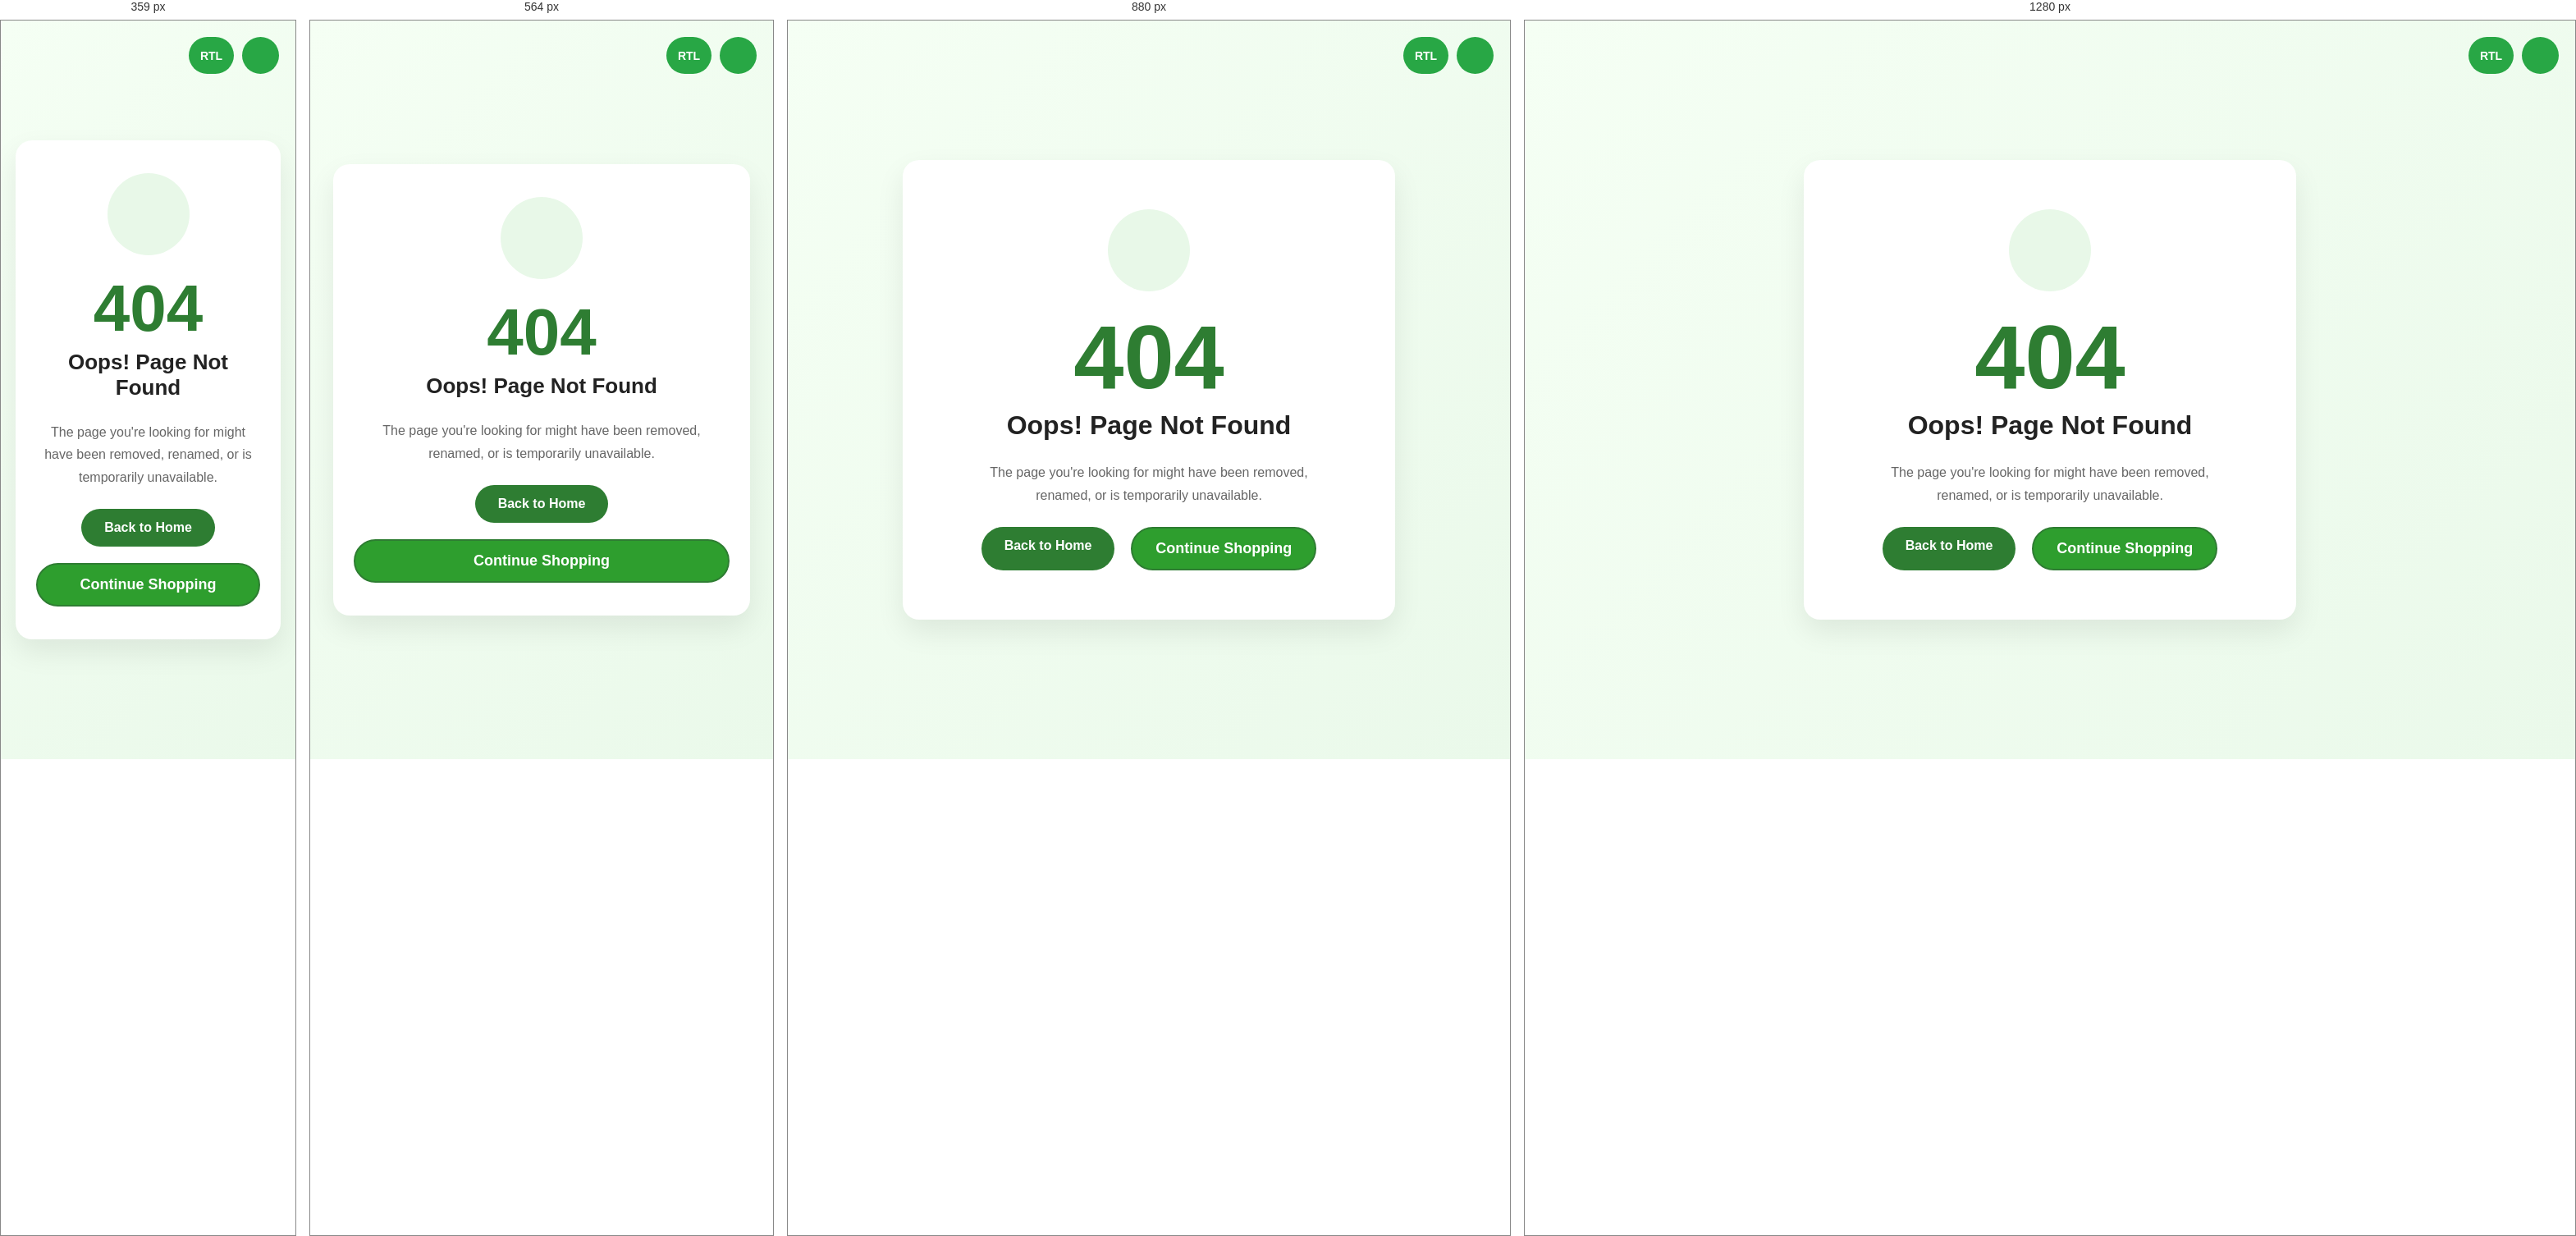
Rendered at 359 px, 564 px, 880 px and 1280 px, left to right.

<!-- file: 404.html -->
<!DOCTYPE html>
<html lang="en">

<head>
    <meta charset="UTF-8">
    <meta name="viewport" content="width=device-width, initial-scale=1.0">
    <title>404 - Page Not Found | Green Grove</title>
    <link rel="icon" type="images/png" sizes="184x184" href="images/logo.png">
    <link rel="stylesheet" href="variables.css">
    <link rel="stylesheet" href="style.css">
    <link rel="stylesheet" href="404.css">
    <link rel="stylesheet" href="https://cdnjs.cloudflare.com/ajax/libs/font-awesome/6.7.2/css/all.min.css">
</head>
<body>
    <div class="page-controls">
    <button class="rtl-btn" id="rtl-btn">RTL</button>

    <button id="theme-btn">
        <i data-lucide="moon"></i>
    </button>
</div>
    <div class="error-container">
        <div class="icon">
             <i data-lucide="file-warning"></i>
        </div>
        <h1>404</h1>
        <h2>Oops! Page Not Found</h2>
        <p>
            The page you're looking for might have been removed,
            renamed, or is temporarily unavailable.
        </p>
        <div class="buttons">
            <a href="index.html" class="home-btn">
                   <i data-lucide="house"></i>
                Back to Home
            </a>
            <a href="products.html" class="shop-btn">
                 <i data-lucide="shopping-cart"></i>
                Continue Shopping
            </a>
        </div>
    </div>
<script src="https://unpkg.com/lucide@latest"></script>
<script>
    lucide.createIcons();
</script>
<script>
const themeBtn=document.getElementById("theme-btn");
function updateTheme(){
    if(document.body.classList.contains("dark")){
        themeBtn.innerHTML='<i data-lucide="sun"></i>';
    }else{
        themeBtn.innerHTML='<i data-lucide="moon"></i>';

    }
    lucide.createIcons();
}
if(localStorage.getItem("theme")=="dark"){
    document.body.classList.add("dark");
}
updateTheme();
themeBtn.addEventListener("click",function(){
    document.body.classList.toggle("dark");
    localStorage.setItem(
        "theme",
        document.body.classList.contains("dark")
        ?"dark":"light"
    );
    updateTheme();
});
</script>
<script src="script.js"></script>
</body>
</html>

/* @media block from style.css */
@media(max-width:768px){

.hero-content h1{
    font-size:38px;
}

.hero-content h1 span{
    font-size:34px;
}

    .hero-buttons{
        display: flex;
        flex-direction: row;   /* Column kaadhu */
        gap: 10px;
        justify-content: center;
    }

    .hero-buttons a{
        flex: 1;
        padding: 12px 0;
        font-size: 14px;
    }

.shop-btn,
.explore-btn{
    width:220px;
    text-align:center;
}

.hero-features{
    padding:20px;
}

.feature-box{
    min-width:100%;
}
.hero{
  /* margin-top: 75px; */
    min-height:500px;
    padding:20px;
}

.hero-container{
    width:100%;
    padding:0;
    display:flex;
    align-items:flex-start;
}

.hero-content{
    width:100%;
    max-width:100%;
}

.hero-content h1{
    font-size:34px;
}

.hero-content p{
    width:100%;
}

.hero-buttons{
    width:100%;
}

.shop-btn,
.explore-btn{
    width:100%;
}

}

/* @media block from style.css */
@media(max-width:768px){

.category-container{
    grid-template-columns:1fr;
    gap:20px;
}

.category-card{
    width:100%;
}

.category-card img{
    width:140px;
    height:140px;
}
.menu{
    display:flex;
    align-items:center;
    justify-content:center;
}

nav{
    display:none;
}

nav.active{
    display:block;
}
}

/* @media block from style.css */
@media (max-width:768px){

    .testimonial-card:last-child{
    grid-column:1 / span 2;
    justify-self:center;
    max-width:300px;
}


}

/* @media block from style.css */
@media(max-width:768px){

.season-grid{

grid-template-columns:1fr;

}

.section-heading h2{

font-size:38px;

}

}

/* @media block from style.css */
@media(max-width:768px){

.delivery-container{
    grid-template-columns:1fr;
    gap:20px;
}

.delivery-card{
    width:100%;
}

}

/* @media block from style.css */
@media(max-width:768px){

    .bulk-content h2{

        font-size:32px;

    }


}

/* @media block from style.css */
@media(max-width:992px){

    .footer-container{
        grid-template-columns:repeat(2,1fr);
        gap:40px;
    }
}

/* @media block from style.css */
@media(max-width:768px){

    .footer{
        padding:60px 6% 20px;
    }

    .footer-container{
        grid-template-columns:1fr;
        gap:35px;
    }

    .footer-bottom{
        flex-direction:column;
        text-align:center;
    }

    .bottom-links{
        justify-content:center;
    }
}

/* @media block from style.css */
@media(max-width:768px){

.footer-container{
    grid-template-columns:1fr;
    text-align:center;
}

.footer-logo{
    justify-content:center;
}

.social-icons{
    justify-content:center;
}

.footer-bottom{
    flex-direction:column;
    gap:15px;
}

.bottom-links{
    justify-content:center;
    flex-wrap:wrap;
}

}

/* @media block from style.css */
@media (max-width:1024px){

header{
    padding:15px 20px;
}

.logo h2{
    font-size:24px;
}

.menu{
    display:flex;
    align-items:center;
    justify-content:center;
    cursor:pointer;
}

.login-btn{
    display:none;
}

nav{
    display:none;
    position:absolute;
    top:100%;
    left:0;
    width:100%;
    background:#ffffff;
    z-index:999;
}

nav.active{
    display:block;
}

nav.active{
    max-height:600px;
    overflow:visible;
}

nav ul{
    display:flex;
    flex-direction:column;
    align-items:center;
    justify-content:center;
    gap:18px;
    padding:20px;
    width:100%;
}

nav ul li{
    width:100%;
    text-align:center;
}

nav ul li a{
    display:flex;
    justify-content:center;
    align-items:center;
    width:100%;
}
.mobile-login{
    display:block;
}

.mobile-login{
    background:var(--primary-color);
    color:#ffffff !important;
    padding:10px 18px;
    border-radius:25px;
    text-align:center;
}
.dropdown{
    width:100%;
}

.dropdown-menu{
    position:static;
    width:100%;
    display:none;
    box-shadow:none;
    border-radius:0;
    padding-left:15px;
}

.dropdown.active .dropdown-menu{
    display:block;
}
.hero{
    margin-top:0;
    padding-top:90px;
}

.hero-content{
    width:100%;
}

.category-container{
    grid-template-columns:repeat(2,1fr);
}

.season-grid{
    grid-template-columns:repeat(2,1fr);
}

.farm-sourcing{
    flex-direction:column;
}

.delivery-container{
    grid-template-columns:repeat(2,1fr);
}

.bulk-services{
    grid-template-columns:repeat(2,1fr);
}

.choose-container{
    grid-template-columns:repeat(2,1fr);
}

.contact-container{
    grid-template-columns:1fr;
}

.footer-container{
    grid-template-columns:repeat(2,1fr);
}
.testimonial-container{
    display:grid;
    grid-template-columns:repeat(2,1fr);
    gap:30px;
    align-items:start;
}

.testimonial-card{
    width:100%;
    max-width:100%;
}

.testimonial-card:last-child{
    grid-column:1 / 3;
    justify-self:center;
    width:50%;
    max-width:420px;
}
 body.rtl nav{
        display:none;
    }

    body.rtl nav.active{
        display:block;
    }

    body.rtl nav ul{
        display:flex;
        flex-direction:column;
        gap:18px;
    }
}

/* @media block from style.css */
@media (max-width:360px){

header{
    padding:12px 15px;
}
header{
    display:flex;
    align-items:center;
    justify-content:space-between;
    gap:10px;
}

.logo{
    margin-right:0;
}

.menu{
    display:flex !important;
    align-items:center;
    justify-content:center;
    order:3;
}

nav{
    display:none;
    position:absolute;
    top:100%;
    left:0;
    width:100%;
    background:#ffffff;
    z-index:999;
}

nav.active{
    display:block;
}

.login-btn{
    display:none;
}

.mobile-login{
    display:block;
}
.logo h2{
    font-size:18px;
}

.logo i{
    font-size:22px;
}

.header-icons{
    gap:6px;
}

.header-icons button,
.cart-icon{
    width:34px;
    height:34px;
}

nav{
    width:100%;
}
.menu{
    display:flex;
    align-items:center;
    justify-content:center;
}

.menu svg{
    width:28px;
    height:28px;
    color:var(--primary-color);
}
.hero{

    min-height:500px;

    padding:20px 15px;

}

.hero-content h1{

    font-size:28px;

}

.hero-content h1 span{

    font-size:24px;

}

.hero-content p{

    font-size:15px;

}

.hero-buttons{

    flex-direction:column;

}

.shop-btn,
.explore-btn{

    width:100%;

}

.category-container,
.season-grid,
.delivery-container,
.bulk-services,
.choose-container,
.service-container,
.contact-container,
.footer-container{

    grid-template-columns:1fr;

}

.footer-bottom{

    flex-direction:column;

}

.bottom-links{

    flex-wrap:wrap;

    justify-content:center;

}
/* Testimonials */

.testimonial-container{
        display: flex;
        flex-direction: column;
        gap: 20px;
        overflow-x: hidden;
        overflow-y: visible;
        width: 100%;
    }

.testimonial-container::-webkit-scrollbar{

    display:none;

}

.testimonial-card{
        width: 100%;
        max-width: 100%;
        min-width: 100%;
        margin: 0;
        transform: none !important;
    }

}

/* @media block from style.css */
@media (min-width:1025px){

    body.rtl nav{
        order:2;
        flex:1;
        display:flex;
        justify-content:center;
    }

    body.rtl nav ul{
        display:flex;
        flex-direction:row-reverse;
        gap:28px;
    }

}

/* @media block from 404.css */
@media(max-width:768px){

    h1{
        font-size:80px;
    }

    h2{
        font-size:26px;
    }

    .error-container{
        padding:40px 25px;
    }
}